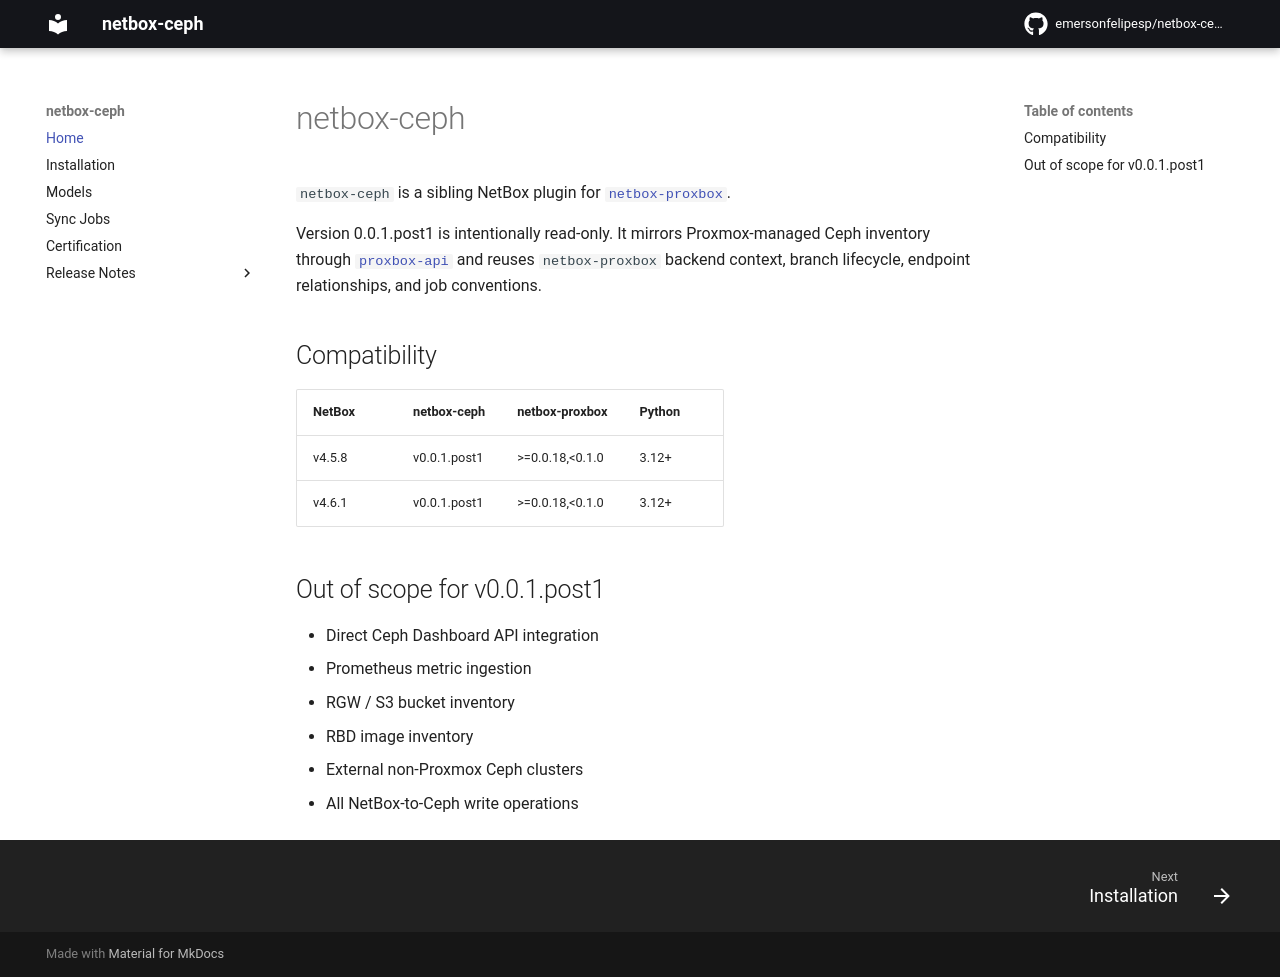

repository: emersonfelipesp/netbox-ceph · page: index.html · generator: mkdocs

# netbox-ceph

`netbox-ceph` is a sibling NetBox plugin for
[`netbox-proxbox`](https://github.com/emersonfelipesp/netbox-proxbox).

The v1 surface mirrors Proxmox-managed Ceph inventory read-only through
[`proxbox-api`](https://github.com/emersonfelipesp/proxbox-api) and reuses
`netbox-proxbox` backend context, branch lifecycle, endpoint relationships, and
job conventions. The current v2 surface separately supports controlled
desired-state operations.

V2 mutations require distinct object-scoped requester and approver permissions,
a valid canonical plan, unchanged endpoint/provider/node/configuration
snapshots, a supported backend writer contract, and enabled endpoint write
authority. Installation and migrations never enable writes.

## Compatibility

| NetBox | netbox-ceph | netbox-proxbox | Python |
| --- | --- | --- | --- |
| v4.5.8–v4.6.6 | v0.0.1.post1 | >=0.0.25.post2,<0.1.0 | 3.12+ |
| v4.7.0 GA | v0.0.1.post1 | >=0.0.25.post2,<0.1.0 | 3.12+ |

## Historical v0.0.1.post1 scope

- Direct Ceph Dashboard API integration
- Prometheus metric ingestion
- External non-Proxmox Ceph clusters
- NetBox-to-Ceph write operations for reflected inventory (RGW/S3 and RBD
  objects are read-only reflected inventory in v1 — see [Models](models.md)
  for the full `CephRGW*`/`CephRBD*` model list)

This historical list describes the packaged v0.0.1.post1 v1 surface, not the
later [Ceph v2 control plane](v2/overview.md).
